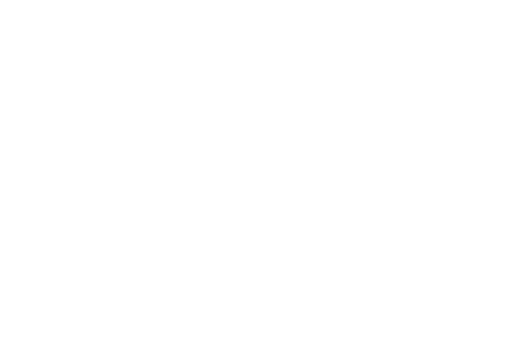
t = 0.00 s
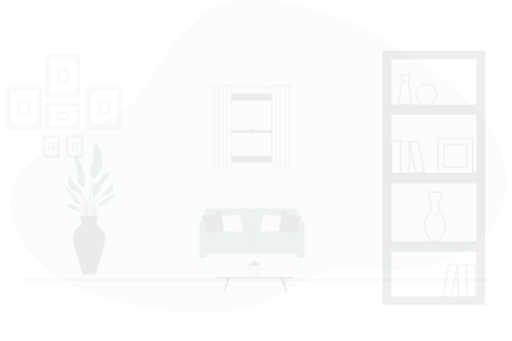
t = 0.15 s
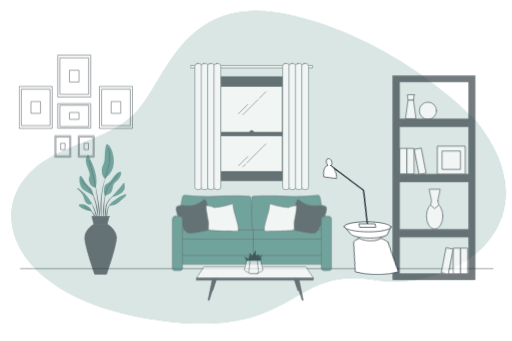
t = 0.45 s
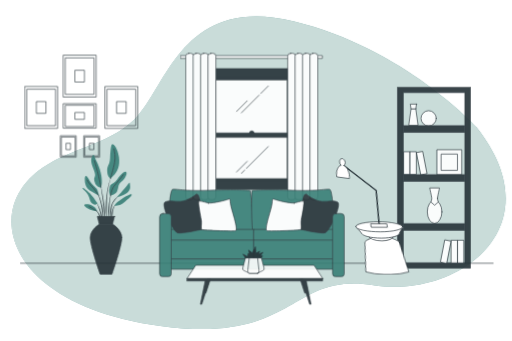
t = 0.60 s
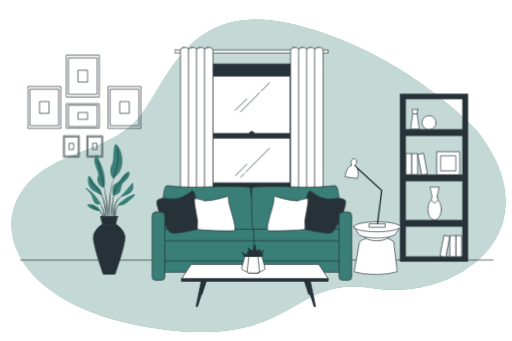
t = 0.80 s
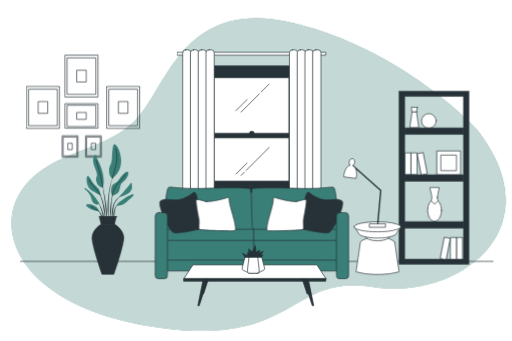
t = 1.00 s

The animated SVG that drew these frames (rendered in a browser with its animation timeline set to each time). Animation: 6 CSS @keyframes rules; one cycle of 1.00 s.

<svg class="animated" id="freepik_stories-living-room" xmlns="http://www.w3.org/2000/svg" viewBox="0 0 750 500" version="1.1" xmlns:xlink="http://www.w3.org/1999/xlink" xmlns:svgjs="http://svgjs.com/svgjs"><style>svg#freepik_stories-living-room:not(.animated) .animable {opacity: 0;}svg#freepik_stories-living-room.animated #freepik--background-simple--inject-174 {animation: 1s 1 forwards cubic-bezier(.36,-0.01,.5,1.38) slideDown;animation-delay: 0s;}svg#freepik_stories-living-room.animated #freepik--Floor--inject-174 {animation: 1s 1 forwards cubic-bezier(.36,-0.01,.5,1.38) slideUp;animation-delay: 0s;}svg#freepik_stories-living-room.animated #freepik--Shelf--inject-174 {animation: 1s 1 forwards cubic-bezier(.36,-0.01,.5,1.38) zoomOut;animation-delay: 0s;}svg#freepik_stories-living-room.animated #freepik--Pictures--inject-174 {animation: 1s 1 forwards cubic-bezier(.36,-0.01,.5,1.38) slideLeft;animation-delay: 0s;}svg#freepik_stories-living-room.animated #freepik--Window--inject-174 {animation: 1s 1 forwards cubic-bezier(.36,-0.01,.5,1.38) zoomIn;animation-delay: 0s;}svg#freepik_stories-living-room.animated #freepik--Sofa--inject-174 {animation: 1s 1 forwards cubic-bezier(.36,-0.01,.5,1.38) zoomIn;animation-delay: 0s;}svg#freepik_stories-living-room.animated #freepik--table-2--inject-174 {animation: 1s 1 forwards cubic-bezier(.36,-0.01,.5,1.38) lightSpeedRight;animation-delay: 0s;}svg#freepik_stories-living-room.animated #freepik--table-1--inject-174 {animation: 1s 1 forwards cubic-bezier(.36,-0.01,.5,1.38) zoomIn;animation-delay: 0s;}svg#freepik_stories-living-room.animated #freepik--Plant--inject-174 {animation: 1s 1 forwards cubic-bezier(.36,-0.01,.5,1.38) slideLeft;animation-delay: 0s;}            @keyframes slideDown {                0% {                    opacity: 0;                    transform: translateY(-30px);                }                100% {                    opacity: 1;                    transform: translateY(0);                }            }                    @keyframes slideUp {                0% {                    opacity: 0;                    transform: translateY(30px);                }                100% {                    opacity: 1;                    transform: inherit;                }            }                    @keyframes zoomOut {                0% {                    opacity: 0;                    transform: scale(1.5);                }                100% {                    opacity: 1;                    transform: scale(1);                }            }                    @keyframes slideLeft {                0% {                    opacity: 0;                    transform: translateX(-30px);                }                100% {                    opacity: 1;                    transform: translateX(0);                }            }                    @keyframes zoomIn {                0% {                    opacity: 0;                    transform: scale(0.5);                }                100% {                    opacity: 1;                    transform: scale(1);                }            }                    @keyframes lightSpeedRight {              from {                transform: translate3d(50%, 0, 0) skewX(-20deg);                opacity: 0;              }              60% {                transform: skewX(10deg);                opacity: 1;              }              80% {                transform: skewX(-2deg);              }              to {                opacity: 1;                transform: translate3d(0, 0, 0);              }            }        </style><g id="freepik--background-simple--inject-174" class="animable" style="transform-origin: 378.825px 255.892px;"><path d="M697.69,188.52S592.19,73.21,431.09,34,246.27,123.15,200.47,173.8s-129.22,45-170.11,107.13,4.09,171.74,204.45,199.55,188.1-79.33,312.4-59.7S814.64,334.91,697.69,188.52Z" style="fill: rgb(57, 127, 119); transform-origin: 378.825px 255.892px;" id="elqm9un7br42d" class="animable"></path><g id="ela4o3h3a1a7"><path d="M697.69,188.52S592.19,73.21,431.09,34,246.27,123.15,200.47,173.8s-129.22,45-170.11,107.13,4.09,171.74,204.45,199.55,188.1-79.33,312.4-59.7S814.64,334.91,697.69,188.52Z" style="fill: rgb(255, 255, 255); opacity: 0.7; transform-origin: 378.825px 255.892px;" class="animable"></path></g></g><g id="freepik--Floor--inject-174" class="animable" style="transform-origin: 376.21px 383.28px;"><line x1="29.76" y1="383.28" x2="722.66" y2="383.28" style="fill: none; stroke: rgb(38, 50, 56); stroke-linecap: round; stroke-linejoin: round; transform-origin: 376.21px 383.28px;" id="el1rglranwgrh" class="animable"></line></g><g id="freepik--Shelf--inject-174" class="animable" style="transform-origin: 635.98px 260.635px;"><path d="M584.89,133.82V387.45H687.07V133.82Zm94.18,246.33H592.89v-239h86.18Z" style="fill: rgb(38, 50, 56); stroke: rgb(38, 50, 56); stroke-linecap: round; stroke-linejoin: round; transform-origin: 635.98px 260.635px;" id="elisp1hux9ctc" class="animable"></path><polygon points="610.36 163.72 603.78 163.72 600.5 187.1 613.64 187.1 610.36 163.72" style="fill: rgb(255, 255, 255); stroke: rgb(38, 50, 56); stroke-linecap: round; stroke-linejoin: round; transform-origin: 607.07px 175.41px;" id="eltlmpc0tpuy9" class="animable"></polygon><polygon points="611.4 157.29 602.74 157.29 603.74 163.91 610.4 163.91 611.4 157.29" style="fill: rgb(255, 255, 255); stroke: rgb(38, 50, 56); stroke-linecap: round; stroke-linejoin: round; transform-origin: 607.07px 160.6px;" id="el8vgj8t0asbg" class="animable"></polygon><circle cx="628.48" cy="177.21" r="10.69" style="fill: rgb(255, 255, 255); stroke: rgb(38, 50, 56); stroke-linecap: round; stroke-linejoin: round; transform-origin: 628.48px 177.21px;" id="elv3trx5ekr8m" class="animable"></circle><rect x="640.56" y="221.26" width="34.32" height="35.02" style="fill: rgb(255, 255, 255); stroke: rgb(38, 50, 56); stroke-linecap: round; stroke-linejoin: round; transform-origin: 657.72px 238.77px;" id="elubcg3cl884r" class="animable"></rect><rect x="646.52" y="227.34" width="22.4" height="22.86" style="fill: rgb(255, 255, 255); stroke: rgb(38, 50, 56); stroke-linecap: round; stroke-linejoin: round; transform-origin: 657.72px 238.77px;" id="elug45l50uo9r" class="animable"></rect><rect x="593.87" y="224.09" width="8.49" height="31.84" style="fill: rgb(255, 255, 255); stroke: rgb(38, 50, 56); stroke-linecap: round; stroke-linejoin: round; transform-origin: 598.115px 240.01px;" id="elvxxv32psr7" class="animable"></rect><rect x="602.71" y="224.09" width="8.49" height="31.84" style="fill: rgb(255, 255, 255); stroke: rgb(38, 50, 56); stroke-linecap: round; stroke-linejoin: round; transform-origin: 606.955px 240.01px;" id="eln4rkehaapn" class="animable"></rect><g id="elauv5y44w4w"><rect x="614.74" y="224.09" width="8.49" height="31.84" style="fill: rgb(255, 255, 255); stroke: rgb(38, 50, 56); stroke-linecap: round; stroke-linejoin: round; transform-origin: 618.985px 240.01px; transform: rotate(-10.99deg);" class="animable"></rect></g><g id="elauee6q8u0q7"><rect x="668.8" y="348.22" width="8.49" height="31.84" style="fill: rgb(255, 255, 255); stroke: rgb(38, 50, 56); stroke-linecap: round; stroke-linejoin: round; transform-origin: 673.045px 364.14px; transform: rotate(180deg);" class="animable"></rect></g><g id="el4pv94l3gf6i"><rect x="659.95" y="348.22" width="8.49" height="31.84" style="fill: rgb(255, 255, 255); stroke: rgb(38, 50, 56); stroke-linecap: round; stroke-linejoin: round; transform-origin: 664.195px 364.14px; transform: rotate(180deg);" class="animable"></rect></g><g id="eld3p1j2jtwlg"><rect x="647.92" y="348.22" width="8.49" height="31.84" style="fill: rgb(255, 255, 255); stroke: rgb(38, 50, 56); stroke-linecap: round; stroke-linejoin: round; transform-origin: 652.165px 364.14px; transform: rotate(-169.01deg);" class="animable"></rect></g><ellipse cx="636.84" cy="308.34" rx="10.23" ry="16.19" style="fill: rgb(255, 255, 255); stroke: rgb(38, 50, 56); stroke-linecap: round; stroke-linejoin: round; transform-origin: 636.84px 308.34px;" id="el5tjwkr32709" class="animable"></ellipse><path d="M640.84,289c.32-2.89,2.89-14.11,2.89-14.11h-13.8s2.57,11.22,2.89,14.11a9.5,9.5,0,0,1-1.29,5.45l5.3,4.66,5.29-4.66A9.53,9.53,0,0,1,640.84,289Z" style="fill: rgb(255, 255, 255); stroke: rgb(38, 50, 56); stroke-linecap: round; stroke-linejoin: round; transform-origin: 636.83px 287px;" id="eladhksbaebj" class="animable"></path><rect x="592.89" y="187.56" width="86.18" height="9.31" style="fill: rgb(38, 50, 56); stroke: rgb(38, 50, 56); stroke-linecap: round; stroke-linejoin: round; transform-origin: 635.98px 192.215px;" id="el8evilcnkfao" class="animable"></rect><rect x="592.89" y="256.29" width="86.18" height="9.31" style="fill: rgb(38, 50, 56); stroke: rgb(38, 50, 56); stroke-linecap: round; stroke-linejoin: round; transform-origin: 635.98px 260.945px;" id="ell8o6bk5nd6" class="animable"></rect><rect x="592.89" y="325.01" width="86.18" height="9.31" style="fill: rgb(38, 50, 56); stroke: rgb(38, 50, 56); stroke-linecap: round; stroke-linejoin: round; transform-origin: 635.98px 329.665px;" id="elva63udghxj" class="animable"></rect></g><g id="freepik--Pictures--inject-174" class="animable" style="transform-origin: 121.715px 155.702px;"><rect x="95.48" y="80.89" width="47.8" height="61.45" style="fill: none; stroke: rgb(38, 50, 56); stroke-linecap: round; stroke-linejoin: round; transform-origin: 119.38px 111.615px;" id="el476jni5ldeu" class="animable"></rect><rect x="98.57" y="84.86" width="41.62" height="53.52" style="fill: none; stroke: rgb(38, 50, 56); stroke-linecap: round; stroke-linejoin: round; transform-origin: 119.38px 111.62px;" id="eloctnrj68cna" class="animable"></rect><rect x="112.66" y="102.98" width="13.44" height="17.28" style="fill: none; stroke: rgb(38, 50, 56); stroke-linecap: round; stroke-linejoin: round; transform-origin: 119.38px 111.62px;" id="elta99ihj1x9r" class="animable"></rect><rect x="39" y="126.83" width="47.8" height="61.45" style="fill: none; stroke: rgb(38, 50, 56); stroke-linecap: round; stroke-linejoin: round; transform-origin: 62.9px 157.555px;" id="elen6p7wfxrwt" class="animable"></rect><rect x="42.08" y="130.8" width="41.62" height="53.52" style="fill: none; stroke: rgb(38, 50, 56); stroke-linecap: round; stroke-linejoin: round; transform-origin: 62.89px 157.56px;" id="el89hgy0nfmqr" class="animable"></rect><rect x="56.18" y="148.92" width="13.44" height="17.28" style="fill: none; stroke: rgb(38, 50, 56); stroke-linecap: round; stroke-linejoin: round; transform-origin: 62.9px 157.56px;" id="elnaj8wie0xnr" class="animable"></rect><rect x="156.63" y="126.83" width="47.8" height="61.45" style="fill: none; stroke: rgb(38, 50, 56); stroke-linecap: round; stroke-linejoin: round; transform-origin: 180.53px 157.555px;" id="elnsr7sc111rj" class="animable"></rect><rect x="159.71" y="130.8" width="41.62" height="53.52" style="fill: none; stroke: rgb(38, 50, 56); stroke-linecap: round; stroke-linejoin: round; transform-origin: 180.52px 157.56px;" id="elx7obq8din5c" class="animable"></rect><rect x="173.81" y="148.92" width="13.44" height="17.28" style="fill: none; stroke: rgb(38, 50, 56); stroke-linecap: round; stroke-linejoin: round; transform-origin: 180.53px 157.56px;" id="elcvtazs8uxwf" class="animable"></rect><rect x="95.48" y="152.02" width="47.8" height="35.9" style="fill: none; stroke: rgb(38, 50, 56); stroke-linecap: round; stroke-linejoin: round; transform-origin: 119.38px 169.97px;" id="eltun8in6818c" class="animable"></rect><rect x="98.57" y="154.34" width="41.62" height="31.26" style="fill: none; stroke: rgb(38, 50, 56); stroke-linecap: round; stroke-linejoin: round; transform-origin: 119.38px 169.97px;" id="eljelpkm9tszj" class="animable"></rect><rect x="112.66" y="164.92" width="13.44" height="10.09" style="fill: none; stroke: rgb(38, 50, 56); stroke-linecap: round; stroke-linejoin: round; transform-origin: 119.38px 169.965px;" id="elbwgbhmd3qla" class="animable"></rect><g id="el6fbabb0vjqm"><rect x="121.21" y="203.44" width="30.92" height="23.23" style="fill: none; stroke: rgb(38, 50, 56); stroke-linecap: round; stroke-linejoin: round; transform-origin: 136.67px 215.055px; transform: rotate(90deg);" class="animable"></rect></g><g id="el0bpuhs8rqjnm"><rect x="123.2" y="204.94" width="26.93" height="20.23" style="fill: none; stroke: rgb(38, 50, 56); stroke-linecap: round; stroke-linejoin: round; transform-origin: 136.665px 215.055px; transform: rotate(90deg);" class="animable"></rect></g><g id="elxchvjvht2gs"><rect x="132.32" y="211.78" width="8.69" height="6.53" style="fill: none; stroke: rgb(38, 50, 56); stroke-linecap: round; stroke-linejoin: round; transform-origin: 136.665px 215.045px; transform: rotate(90deg);" class="animable"></rect></g><g id="eliv1nv2y3l7m"><rect x="86.88" y="203.44" width="30.92" height="23.23" style="fill: none; stroke: rgb(38, 50, 56); stroke-linecap: round; stroke-linejoin: round; transform-origin: 102.34px 215.055px; transform: rotate(90deg);" class="animable"></rect></g><g id="elc5btpbm081"><rect x="88.88" y="204.94" width="26.93" height="20.23" style="fill: none; stroke: rgb(38, 50, 56); stroke-linecap: round; stroke-linejoin: round; transform-origin: 102.345px 215.055px; transform: rotate(90deg);" class="animable"></rect></g><g id="elfaq15kro2og"><rect x="98" y="211.78" width="8.69" height="6.53" style="fill: none; stroke: rgb(38, 50, 56); stroke-linecap: round; stroke-linejoin: round; transform-origin: 102.345px 215.045px; transform: rotate(90deg);" class="animable"></rect></g></g><g id="freepik--Window--inject-174" class="animable" style="transform-origin: 368.44px 185.48px;"><rect x="307.96" y="106.51" width="120.96" height="166.49" style="fill: rgb(38, 50, 56); stroke: rgb(38, 50, 56); stroke-linecap: round; stroke-linejoin: round; transform-origin: 368.44px 189.755px;" id="eli2rw795aaj" class="animable"></rect><rect x="313.72" y="113.93" width="109.43" height="151.64" style="fill: rgb(255, 255, 255); stroke: rgb(38, 50, 56); stroke-linecap: round; stroke-linejoin: round; transform-origin: 368.435px 189.75px;" id="elfw4ft81qd8p" class="animable"></rect><line x1="379.97" y1="137.41" x2="352.99" y2="164.4" style="fill: none; stroke: rgb(38, 50, 56); stroke-linecap: round; stroke-linejoin: round; transform-origin: 366.48px 150.905px;" id="el6dum5gbbn6u" class="animable"></line><line x1="394.07" y1="123.31" x2="382.67" y2="134.71" style="fill: none; stroke: rgb(38, 50, 56); stroke-linecap: round; stroke-linejoin: round; transform-origin: 388.37px 129.01px;" id="ell15tq0mvxwb" class="animable"></line><line x1="361.68" y1="146.1" x2="345.49" y2="162.3" style="fill: none; stroke: rgb(38, 50, 56); stroke-linecap: round; stroke-linejoin: round; transform-origin: 353.585px 154.2px;" id="el9yzxr8ezpju" class="animable"></line><line x1="357.78" y1="252.56" x2="352.99" y2="257.36" style="fill: none; stroke: rgb(38, 50, 56); stroke-linecap: round; stroke-linejoin: round; transform-origin: 355.385px 254.96px;" id="elo5j3if758v" class="animable"></line><line x1="394.07" y1="216.27" x2="360.48" y2="249.86" style="fill: none; stroke: rgb(38, 50, 56); stroke-linecap: round; stroke-linejoin: round; transform-origin: 377.275px 233.065px;" id="elfo0rqx8xger" class="animable"></line><line x1="361.68" y1="239.06" x2="345.49" y2="255.26" style="fill: none; stroke: rgb(38, 50, 56); stroke-linecap: round; stroke-linejoin: round; transform-origin: 353.585px 247.16px;" id="elqeqif1p51i" class="animable"></line><path d="M372.45,196a3.65,3.65,0,1,0-3.65,3.66A3.66,3.66,0,0,0,372.45,196Z" style="fill: rgb(38, 50, 56); stroke: rgb(38, 50, 56); stroke-linecap: round; stroke-linejoin: round; transform-origin: 368.8px 196.01px;" id="elsy7qnl48a9" class="animable"></path><rect x="313.72" y="195.44" width="109.43" height="6.71" style="fill: rgb(38, 50, 56); stroke: rgb(38, 50, 56); stroke-linecap: round; stroke-linejoin: round; transform-origin: 368.435px 198.795px;" id="el8mx7cchblfm" class="animable"></rect><rect x="305.12" y="96.54" width="127.36" height="14.23" style="fill: rgb(38, 50, 56); stroke: rgb(38, 50, 56); stroke-linecap: round; stroke-linejoin: round; transform-origin: 368.8px 103.655px;" id="elrvtnk6k5piq" class="animable"></rect><rect x="305.12" y="268.02" width="127.36" height="14.23" style="fill: rgb(38, 50, 56); stroke: rgb(38, 50, 56); stroke-linecap: round; stroke-linejoin: round; transform-origin: 368.8px 275.135px;" id="elwaecj9d6q7o" class="animable"></rect><rect x="259.58" y="76.62" width="217.72" height="4.27" style="fill: rgb(255, 255, 255); stroke: rgb(38, 50, 56); stroke-linecap: round; stroke-linejoin: round; transform-origin: 368.44px 78.755px;" id="ell0iik7cbl99" class="animable"></rect><rect x="267.41" y="73.06" width="12.1" height="224.84" rx="4.49" style="fill: rgb(255, 255, 255); stroke: rgb(38, 50, 56); stroke-linecap: round; stroke-linejoin: round; transform-origin: 273.46px 185.48px;" id="eluf2yn7fjg1n" class="animable"></rect><rect x="278.79" y="73.06" width="12.1" height="224.84" rx="4.49" style="fill: rgb(255, 255, 255); stroke: rgb(38, 50, 56); stroke-linecap: round; stroke-linejoin: round; transform-origin: 284.84px 185.48px;" id="eluhsazd96bsa" class="animable"></rect><rect x="290.17" y="73.06" width="12.1" height="224.84" rx="4.49" style="fill: rgb(255, 255, 255); stroke: rgb(38, 50, 56); stroke-linecap: round; stroke-linejoin: round; transform-origin: 296.22px 185.48px;" id="el3vjzta0dy7y" class="animable"></rect><rect x="301.56" y="73.06" width="12.1" height="224.84" rx="4.49" style="fill: rgb(255, 255, 255); stroke: rgb(38, 50, 56); stroke-linecap: round; stroke-linejoin: round; transform-origin: 307.61px 185.48px;" id="elr5ddgbnom9" class="animable"></rect><rect x="423.94" y="73.06" width="12.1" height="224.84" rx="4.49" style="fill: rgb(255, 255, 255); stroke: rgb(38, 50, 56); stroke-linecap: round; stroke-linejoin: round; transform-origin: 429.99px 185.48px;" id="eljyov75u67kn" class="animable"></rect><rect x="435.32" y="73.06" width="12.1" height="224.84" rx="4.49" style="fill: rgb(255, 255, 255); stroke: rgb(38, 50, 56); stroke-linecap: round; stroke-linejoin: round; transform-origin: 441.37px 185.48px;" id="elrwhr7d1ogw" class="animable"></rect><rect x="446.71" y="73.06" width="12.1" height="224.84" rx="4.49" style="fill: rgb(255, 255, 255); stroke: rgb(38, 50, 56); stroke-linecap: round; stroke-linejoin: round; transform-origin: 452.76px 185.48px;" id="el6g48kmkbveq" class="animable"></rect><rect x="458.09" y="73.06" width="12.1" height="224.84" rx="4.49" style="fill: rgb(255, 255, 255); stroke: rgb(38, 50, 56); stroke-linecap: round; stroke-linejoin: round; transform-origin: 464.14px 185.48px;" id="eldkcpqym8qh9" class="animable"></rect></g><g id="freepik--Sofa--inject-174" class="animable" style="transform-origin: 368.995px 341.533px;"><path d="M241,316.86s1.45-41.13,6.19-42.23,17.11,2.92,56.8,1.46,60.81-.36,62.27.73,6.55,62.63,4.37,63.36-47.7-4-66.64-3.64-57.17,3.64-60.44,2.91S241,316.86,241,316.86Z" style="fill: rgb(57, 127, 119); stroke: rgb(38, 50, 56); stroke-linecap: round; stroke-linejoin: round; transform-origin: 306.049px 307.347px;" id="elew8eutt5waw" class="animable"></path><path d="M494.55,316.86s-1.46-41.13-6.19-42.23-17.11,2.92-56.8,1.46-60.81-.36-62.27.73-.83,62.63,1.36,63.36,42-4,60.91-3.64,57.17,3.64,60.44,2.91S494.55,316.86,494.55,316.86Z" style="fill: rgb(57, 127, 119); stroke: rgb(38, 50, 56); stroke-linecap: round; stroke-linejoin: round; transform-origin: 431.559px 307.347px;" id="eljlzwvn7dbca" class="animable"></path><rect x="241.38" y="380.59" width="259.98" height="16.75" style="fill: rgb(57, 127, 119); stroke: rgb(38, 50, 56); stroke-linecap: round; stroke-linejoin: round; transform-origin: 371.37px 388.965px;" id="elg2j1yrs2ztn" class="animable"></rect><rect x="241.38" y="336.17" width="131.21" height="28.91" style="fill: rgb(57, 127, 119); stroke: rgb(38, 50, 56); stroke-linecap: round; stroke-linejoin: round; transform-origin: 306.985px 350.625px;" id="elgzpeukscjg7" class="animable"></rect><rect x="372.12" y="336.17" width="128.28" height="28.91" style="fill: rgb(57, 127, 119); stroke: rgb(38, 50, 56); stroke-linecap: round; stroke-linejoin: round; transform-origin: 436.26px 350.625px;" id="elmtbd2ljovm" class="animable"></rect><rect x="241.38" y="352.56" width="131.21" height="28.91" style="fill: rgb(57, 127, 119); stroke: rgb(38, 50, 56); stroke-linecap: round; stroke-linejoin: round; transform-origin: 306.985px 367.015px;" id="el11klajult5" class="animable"></rect><rect x="372.12" y="352.56" width="128.28" height="28.91" style="fill: rgb(57, 127, 119); stroke: rgb(38, 50, 56); stroke-linecap: round; stroke-linejoin: round; transform-origin: 436.26px 367.015px;" id="el8ugxn00tuck" class="animable"></rect><path d="M283.05,282.64s-12.39,10.19-24,10.56-16.75-2.55-23.67,1.09,12.39,44.79,18.94,47,41.51-5.83,45.51-7.28-9.1-37.51-10.92-43.33S287.05,280.82,283.05,282.64Z" style="fill: rgb(38, 50, 56); stroke: rgb(38, 50, 56); stroke-linecap: round; stroke-linejoin: round; transform-origin: 267.245px 311.936px;" id="elo4de1d9079t" class="animable"></path><path d="M302.19,295.75s-12.74-4-14.56-2.91,2.54,22.58,3.64,28.4-1.1,14.2,1.09,15.3,45.15,2.54,51,1.82-6.19-32.41-7.29-41.51-.36-8-4.73-6.56S312,295.75,302.19,295.75Z" style="fill: rgb(255, 255, 255); stroke: rgb(38, 50, 56); stroke-linecap: round; stroke-linejoin: round; transform-origin: 316.073px 313.94px;" id="elvxo0zsc2jb9" class="animable"></path><path d="M452.92,282.64s12.38,10.19,24,10.56,16.75-2.55,23.67,1.09-12.38,44.79-18.94,47-41.51-5.83-45.51-7.28,9.1-37.51,10.92-43.33S448.91,280.82,452.92,282.64Z" style="fill: rgb(38, 50, 56); stroke: rgb(38, 50, 56); stroke-linecap: round; stroke-linejoin: round; transform-origin: 468.725px 311.936px;" id="elmswzqnelzcc" class="animable"></path><path d="M433.77,295.75s12.75-4,14.57-2.91-2.55,22.58-3.64,28.4,1.09,14.2-1.1,15.3-45.15,2.54-51,1.82,6.19-32.41,7.28-41.51.36-8,4.73-6.56S423.94,295.75,433.77,295.75Z" style="fill: rgb(255, 255, 255); stroke: rgb(38, 50, 56); stroke-linecap: round; stroke-linejoin: round; transform-origin: 419.891px 313.94px;" id="elze0wtowqyh" class="animable"></path><path d="M232.31,311.77H240a5.09,5.09,0,0,1,5.09,5.09v87.45a4.32,4.32,0,0,1-4.32,4.32h-9.21a4.32,4.32,0,0,1-4.32-4.32V316.86A5.09,5.09,0,0,1,232.31,311.77Z" style="fill: rgb(57, 127, 119); stroke: rgb(38, 50, 56); stroke-linecap: round; stroke-linejoin: round; transform-origin: 236.165px 360.2px;" id="elg3ki09p5fiv" class="animable"></path><path d="M498,311.77h7.66a5.09,5.09,0,0,1,5.09,5.09v87.45a4.32,4.32,0,0,1-4.32,4.32h-9.21a4.32,4.32,0,0,1-4.32-4.32V316.86A5.09,5.09,0,0,1,498,311.77Z" style="fill: rgb(57, 127, 119); stroke: rgb(38, 50, 56); stroke-linecap: round; stroke-linejoin: round; transform-origin: 501.825px 360.2px;" id="el5m4aza5zdlc" class="animable"></path></g><g id="freepik--table-2--inject-174" class="animable" style="transform-origin: 545.685px 317.517px;"><path d="M578.51,355.35c-.35-2.76-10.86-6.23-10.86-6.23l-14.37.68-14.37-.68s-10.51,3.47-10.86,6.23-6.31,43.28-6.31,43.28a103.9,103.9,0,0,0,26.63,3.81h9.82a103.9,103.9,0,0,0,26.63-3.81S578.86,358.12,578.51,355.35Z" style="fill: rgb(255, 255, 255); stroke: rgb(38, 50, 56); stroke-linecap: round; stroke-linejoin: round; transform-origin: 553.28px 375.78px;" id="elzkeyyalv41c" class="animable"></path><ellipse cx="553.28" cy="346.18" rx="18.02" ry="6.95" style="fill: rgb(255, 255, 255); stroke: rgb(38, 50, 56); stroke-linecap: round; stroke-linejoin: round; transform-origin: 553.28px 346.18px;" id="eld3fxfbkbihm" class="animable"></ellipse><path d="M519,332.57l6.17,8.75c0,4.31,12.59,7.8,28.11,7.8s28.11-3.49,28.11-7.8l6.17-8.75Z" style="fill: rgb(255, 255, 255); stroke: rgb(38, 50, 56); stroke-linecap: round; stroke-linejoin: round; transform-origin: 553.28px 340.845px;" id="el67qwd9fr28u" class="animable"></path><ellipse cx="553.28" cy="332.57" rx="34.28" ry="7.35" style="fill: rgb(255, 255, 255); stroke: rgb(38, 50, 56); stroke-linecap: round; stroke-linejoin: round; transform-origin: 553.28px 332.57px;" id="el4kijxuoqgyd" class="animable"></ellipse><polyline points="553.35 330.76 557.98 279.22 516.67 242.54" style="fill: none; stroke: rgb(38, 50, 56); stroke-linecap: round; stroke-linejoin: round; stroke-width: 2px; transform-origin: 537.325px 286.65px;" id="elvaus4cgsb1" class="animable"></polyline><path d="M517.18,242.85a5.91,5.91,0,0,0,2.59-4.34c.39-3-1.1-5.6-3.32-5.89s-4.33,1.87-4.72,4.83a5.89,5.89,0,0,0,1.38,4.86c-4.29,1-8.14,6.62-9.09,13.83a24.16,24.16,0,0,0-.21,3.25l17.95,2.35a24.18,24.18,0,0,0,.63-3.18C523.34,251.34,521.07,244.91,517.18,242.85Z" style="fill: rgb(255, 255, 255); stroke: rgb(38, 50, 56); stroke-linecap: round; stroke-linejoin: round; transform-origin: 513.208px 247.167px;" id="el9e73we5cpej" class="animable"></path><rect x="541.77" y="328.25" width="23.16" height="5.02" style="fill: rgb(255, 255, 255); stroke: rgb(38, 50, 56); stroke-linecap: round; stroke-linejoin: round; transform-origin: 553.35px 330.76px;" id="elila5bsckwi" class="animable"></rect></g><g id="freepik--table-1--inject-174" class="animable" style="transform-origin: 373.38px 404.035px;"><polygon points="444.23 393.16 451.92 430.85 449.8 430.85 437.69 393.74 444.23 393.16" style="fill: rgb(38, 50, 56); stroke: rgb(38, 50, 56); stroke-linecap: round; stroke-linejoin: round; transform-origin: 444.805px 412.005px;" id="elfrgy8blyvk5" class="animable"></polygon><polygon points="303.67 393.16 295.98 430.85 298.1 430.85 310.21 393.74 303.67 393.16" style="fill: rgb(38, 50, 56); stroke: rgb(38, 50, 56); stroke-linecap: round; stroke-linejoin: round; transform-origin: 303.095px 412.005px;" id="elek0rai62a3i" class="animable"></polygon><polygon points="297.33 410.47 289.64 448.15 291.75 448.15 303.87 411.05 297.33 410.47" style="fill: rgb(38, 50, 56); stroke: rgb(38, 50, 56); stroke-linecap: round; stroke-linejoin: round; transform-origin: 296.755px 429.31px;" id="el7s1ldh1hj24" class="animable"></polygon><polygon points="451.92 410.47 459.61 448.15 457.49 448.15 445.38 411.05 451.92 410.47" style="fill: rgb(38, 50, 56); stroke: rgb(38, 50, 56); stroke-linecap: round; stroke-linejoin: round; transform-origin: 452.495px 429.31px;" id="eld4crgq788aw" class="animable"></polygon><polygon points="477.62 408.63 464.22 388.24 282.54 388.24 269.14 408.63 477.62 408.63" style="fill: rgb(255, 255, 255); stroke: rgb(38, 50, 56); stroke-linecap: round; stroke-linejoin: round; transform-origin: 373.38px 398.435px;" id="elht1qgd37bu" class="animable"></polygon><rect x="269.14" y="408.63" width="208.2" height="3.64" style="fill: rgb(38, 50, 56); stroke: rgb(38, 50, 56); stroke-linecap: round; stroke-linejoin: round; transform-origin: 373.24px 410.45px;" id="elxw8lmex02hk" class="animable"></rect><path d="M379.32,399.46l-1.81,1.1H364.69l-1.81-1.1a43.86,43.86,0,0,0-5.91-2.82,3.45,3.45,0,0,1-2.24-4l4.12-15.83h24.5l4.12,15.83a3.45,3.45,0,0,1-2.24,4A43.86,43.86,0,0,0,379.32,399.46Z" style="fill: rgb(255, 255, 255); stroke: rgb(38, 50, 56); stroke-linecap: round; stroke-linejoin: round; transform-origin: 371.1px 388.685px;" id="el48iv28r6ruq" class="animable"></path><path d="M377.51,400.56H364.69c-1.4,0-2.44-2.49-2.14-5.11l2.15-18.62h12.8l2.15,18.62C380,398.07,378.91,400.56,377.51,400.56Z" style="fill: rgb(255, 255, 255); stroke: rgb(38, 50, 56); stroke-linecap: round; stroke-linejoin: round; transform-origin: 371.107px 388.695px;" id="el9scaylwytk" class="animable"></path><polygon points="358.85 376.83 355.08 371.19 362.2 375.05 363.09 370 365.17 370.6 363.68 364.96 369.62 369.41 374.07 359.92 374.96 369.71 380.59 366.74 379.11 371.19 385.63 368.52 382.07 373.56 385.04 373.86 383.35 376.83 358.85 376.83" style="fill: rgb(38, 50, 56); stroke: rgb(38, 50, 56); stroke-linecap: round; stroke-linejoin: round; transform-origin: 370.355px 368.375px;" id="elk68tqmb75" class="animable"></polygon></g><g id="freepik--Plant--inject-174" class="animable" style="transform-origin: 159.435px 306.783px;"><path d="M166.1,257.35h0a.06.06,0,0,0,0-.09.08.08,0,0,0-.1,0,94.48,94.48,0,0,0-4.91,15.4,141.23,141.23,0,0,0-2.71,16l-.39,4c-.05.67-.13,1.34-.18,2l-.11,2c0,1.35-.14,2.7-.18,4.05l0,4.06.05,2c0,.67.07,1.35.12,2,.1,1.35.18,2.7.31,4,.26,2.69.66,5.37,1.08,8a.07.07,0,0,0,.07.06.07.07,0,0,0,.07-.07h0c0-1.35-.07-2.69-.1-4s-.15-2.68-.13-4,0-2.68-.05-4l0-2,0-2,0-4,.11-4,0-2c0-.67.08-1.34.11-2l.25-4a142.53,142.53,0,0,1,2.27-15.92A93.62,93.62,0,0,1,166.1,257.35Z" style="fill: rgb(38, 50, 56); transform-origin: 161.82px 289.036px;" id="el375upi9w9lj" class="animable"></path><path d="M166.68,278.37a.07.07,0,0,0-.05-.09s-.07,0-.09,0A93.66,93.66,0,0,0,162,299c-.35,3.51-.75,7-.79,10.57a87.43,87.43,0,0,0,.37,10.61.06.06,0,0,0,.06.06s.08,0,.08-.06c.41-3.52.66-7,.9-10.55s.29-7,.52-10.54a94.55,94.55,0,0,1,1.25-10.45A95.51,95.51,0,0,1,166.68,278.37Z" style="fill: rgb(38, 50, 56); transform-origin: 163.932px 299.26px;" id="elqty9l8a522h" class="animable"></path><path d="M178.33,285.76a.08.08,0,0,0-.1,0,35.26,35.26,0,0,0-7.79,6.79,31.12,31.12,0,0,0-3.05,4.23l-.62,1.19-.49,1.22a11.54,11.54,0,0,0-.43,1.25c-.12.42-.27.83-.38,1.25A50.69,50.69,0,0,0,163.86,312a58.67,58.67,0,0,0,.39,10.35.07.07,0,0,0,.14,0l.89-10.25a91.7,91.7,0,0,1,1.29-10.1c.1-.41.22-.82.32-1.23s.21-.81.36-1.2l.41-1.19.54-1.12A30,30,0,0,1,171,293a34.81,34.81,0,0,1,7.32-7.12h0A.07.07,0,0,0,178.33,285.76Z" style="fill: rgb(38, 50, 56); transform-origin: 171.072px 304.081px;" id="elprvh4hj8yv" class="animable"></path><path d="M172.69,298.92a11.34,11.34,0,0,0-3.54,4.26,25.77,25.77,0,0,0-2,5.22,12.69,12.69,0,0,0-.34,1.35l-.33,1.36a23.54,23.54,0,0,0-.34,2.77c0,.93,0,1.86,0,2.79a25.75,25.75,0,0,0,.37,2.76.09.09,0,0,0,.06.06s.07,0,.08-.06a23.93,23.93,0,0,0,.49-2.72c.15-.9.29-1.8.39-2.7s.25-1.78.32-2.68.19-1.8.39-2.67a23.8,23.8,0,0,1,1.52-5.17,11.44,11.44,0,0,1,3-4.45h0a.08.08,0,0,0,0-.1A.08.08,0,0,0,172.69,298.92Z" style="fill: rgb(38, 50, 56); transform-origin: 169.459px 309.204px;" id="elnntuo3gvzfh" class="animable"></path><path d="M156.35,309.19c-.38-4.55-1.13-9.06-1.84-13.56s-1.5-9-2.32-13.47-1.74-8.94-2.71-13.39a.07.07,0,0,0-.08,0s-.07,0-.06.08c.78,4.49,1.48,9,2.15,13.48s1.32,9,1.89,13.51,1,9,1.56,13.54l1.66,13.54s0,.07.07.07a.07.07,0,0,0,.07-.07c.06-1.14.06-2.28.09-3.43s-.05-2.28-.07-3.42C156.72,313.73,156.52,311.46,156.35,309.19Z" style="fill: rgb(38, 50, 56); transform-origin: 153.088px 295.874px;" id="ela1t3j8swz6c" class="animable"></path><path d="M153.62,309.12c-.24-1.8-.57-3.59-.92-5.38l-.63-2.65c-.21-.89-.41-1.78-.67-2.65a75.23,75.23,0,0,0-3.48-10.34l-.54-1.26-.61-1.22c-.38-.82-.85-1.61-1.29-2.4a20.22,20.22,0,0,0-3.29-4.36.07.07,0,0,0-.09,0,.07.07,0,0,0,0,.1h0a20.14,20.14,0,0,1,3,4.45c.39.81.81,1.61,1.15,2.44l.53,1.24.48,1.26a74.37,74.37,0,0,1,3,10.35c.41,1.75.69,3.53,1,5.3l.43,2.66c.15.89.34,1.77.47,2.66.28,1.78.61,3.55.92,5.33s.6,3.57,1,5.35a.07.07,0,0,0,.07.06.07.07,0,0,0,.07-.07c0-1.82,0-3.64-.13-5.45S153.81,310.93,153.62,309.12Z" style="fill: rgb(38, 50, 56); transform-origin: 148.15px 299.452px;" id="el7xqg8g9rx5w" class="animable"></path><path d="M149.86,309.35c-.84-2.38-1.82-4.72-2.88-7a63.59,63.59,0,0,0-3.62-6.64.1.1,0,0,0-.1,0,.08.08,0,0,0,0,.1,61.93,61.93,0,0,1,3.1,6.85c.92,2.33,1.75,4.69,2.45,7.09s1.22,4.83,1.86,7.24,1.21,4.83,2,7.27a.08.08,0,0,0,.07,0,.07.07,0,0,0,.07-.07,35.63,35.63,0,0,0-.71-7.57A46.42,46.42,0,0,0,149.86,309.35Z" style="fill: rgb(38, 50, 56); transform-origin: 148.028px 309.982px;" id="ell3ms5q0bkz" class="animable"></path><path d="M149.7,317.3a16.2,16.2,0,0,0-2-4.2,17.52,17.52,0,0,0-2.91-3.62,13.31,13.31,0,0,0-1.86-1.4,7.66,7.66,0,0,0-2.1-.95.07.07,0,0,0-.08,0,.08.08,0,0,0,0,.1h0a10.51,10.51,0,0,1,3.49,2.71,16.42,16.42,0,0,1,2.43,3.68c.69,1.31,1,2.75,1.65,4.09.26.69.52,1.39.83,2.08a17.41,17.41,0,0,0,.92,2.1h0a.05.05,0,0,0,.06,0,.07.07,0,0,0,.07-.07,16.31,16.31,0,0,0-.08-2.32A22.45,22.45,0,0,0,149.7,317.3Z" style="fill: rgb(38, 50, 56); transform-origin: 145.472px 314.509px;" id="el6e6dcwqsg1d" class="animable"></path><path d="M150,275.29a12.94,12.94,0,0,1-9.17-9.75c-1.72-8,3.82-4.59-1.15-17.2s-3.82-15.48-2.1-19.11,2.68-2.49,4.21,2.29,7.07,12.23,9.17,26.18S150,275.29,150,275.29Z" style="fill: rgb(57, 127, 119); transform-origin: 143.902px 251.191px;" id="el7u2w9lidsq2" class="animable"></path><path d="M164.7,261.72s-5-1.72-5.16-11.09,3.63-7.45,4.2-19.11,1.34-19.87,3.44-20.07,7.65,5.74,9.56,18.73-2.48,21.6-6.31,25.42S164.7,261.72,164.7,261.72Z" style="fill: rgb(57, 127, 119); transform-origin: 168.368px 236.583px;" id="el7dk293f8g5" class="animable"></path><path d="M147.31,286.56s-1.15-6.88-3.44-10.13-7.26-6.11-10.51-12.42-6.88-9.36-6.69-.38,4.2,13.57,9.17,16.62S147.31,286.56,147.31,286.56Z" style="fill: rgb(57, 127, 119); transform-origin: 136.986px 272.288px;" id="elejpdzrm1xgq" class="animable"></path><path d="M145.21,298.41a68.89,68.89,0,0,0-11.28-15.29c-6.69-6.5-12-9.75-10.13-6.5s4.21,3.06,7.46,8.79,2.29,9.94,6.88,13.19S145.21,298.41,145.21,298.41Z" style="fill: rgb(57, 127, 119); transform-origin: 134.315px 287.671px;" id="elw4fbx99fw6" class="animable"></path><path d="M144.63,309.69c-.19-.58-.38-4.78-6.88-8.22s-12.61-2.1-11.85-.38,4.78,4.58,8.8,6.3A40.62,40.62,0,0,0,144.63,309.69Z" style="fill: rgb(57, 127, 119); transform-origin: 135.233px 304.509px;" id="elveu2g222kb" class="animable"></path><path d="M164.32,286.94s-2.87-3.63-1.34-11.27,5-5.74,8.79-9.75,3.06-4.59,6.88-8.79,7.26-6.5,8.79-4.78-.76,7.07-3.06,10.13-5.92,4.59-7.64,8.41-1,9.94-5.35,12.8S164.32,286.94,164.32,286.94Z" style="fill: rgb(57, 127, 119); transform-origin: 175.233px 269.358px;" id="elfgwkb5gb6xe" class="animable"></path><path d="M173.87,289.05s6.88-7.84,11.85-13.57,6.88-10.13,7.07-6.31,1.72,6.88-2.29,11.85S173.87,289.05,173.87,289.05Z" style="fill: rgb(57, 127, 119); transform-origin: 183.552px 278.393px;" id="elyete2fspw9" class="animable"></path><path d="M170.24,301.66s-.19-3.06,10.7-10.13,15.48-8.41,14.34-5.54-5.93,5.73-11.09,10.89S170.24,301.66,170.24,301.66Z" style="fill: rgb(57, 127, 119); transform-origin: 182.845px 293.122px;" id="el1oa1836z16e" class="animable"></path><path d="M150.44,274.47s-2.56-13.71-5.23-23.46-4.4-15.67-4.4-15.67" style="fill: none; stroke: rgb(38, 50, 56); stroke-linecap: round; stroke-linejoin: round; transform-origin: 145.625px 254.905px;" id="elukolqa6ux2s" class="animable"></path><path d="M164.26,261.86S168.9,247,170.43,238s-.19-15.67-1-19.69" style="fill: none; stroke: rgb(38, 50, 56); stroke-linecap: round; stroke-linejoin: round; transform-origin: 167.651px 240.085px;" id="elxen56pq7c6m" class="animable"></path><path d="M146.71,286.27a72.15,72.15,0,0,0-7.05-10c-4.2-5-7.45-7.64-9.36-12.42" style="fill: none; stroke: rgb(38, 50, 56); stroke-linecap: round; stroke-linejoin: round; transform-origin: 138.505px 275.06px;" id="elhk7nz9xi6og" class="animable"></path><path d="M164.32,286.94s1.53-9.17,5.16-13.95,10.89-12.23,13.76-17" style="fill: none; stroke: rgb(38, 50, 56); stroke-linecap: round; stroke-linejoin: round; transform-origin: 173.78px 271.465px;" id="eltultmwtesr" class="animable"></path><path d="M144.18,309.48s-6.43-4.19-11-6.48" style="fill: none; stroke: rgb(38, 50, 56); stroke-linecap: round; stroke-linejoin: round; transform-origin: 138.68px 306.24px;" id="elg2f8gvcbbsd" class="animable"></path><path d="M181,348c-.43-11.6-13.32-19.33-13.32-19.33H147.94S135.06,336.4,134.63,348s14.6,54.12,14.6,54.12H166.4S181.44,359.59,181,348Z" style="fill: rgb(38, 50, 56); stroke: rgb(38, 50, 56); stroke-linecap: round; stroke-linejoin: round; transform-origin: 157.815px 365.395px;" id="elcdzn44uvk3" class="animable"></path><polygon points="170.23 317.27 145.03 317.27 147.94 328.67 167.33 328.67 170.23 317.27" style="fill: rgb(38, 50, 56); stroke: rgb(38, 50, 56); stroke-linecap: round; stroke-linejoin: round; transform-origin: 157.63px 322.97px;" id="elk46dh98iwbg" class="animable"></polygon></g><defs>     <filter id="active" height="200%">         <feMorphology in="SourceAlpha" result="DILATED" operator="dilate" radius="2"></feMorphology>                <feFlood flood-color="#32DFEC" flood-opacity="1" result="PINK"></feFlood>        <feComposite in="PINK" in2="DILATED" operator="in" result="OUTLINE"></feComposite>        <feMerge>            <feMergeNode in="OUTLINE"></feMergeNode>            <feMergeNode in="SourceGraphic"></feMergeNode>        </feMerge>    </filter>    <filter id="hover" height="200%">        <feMorphology in="SourceAlpha" result="DILATED" operator="dilate" radius="2"></feMorphology>                <feFlood flood-color="#ff0000" flood-opacity="0.5" result="PINK"></feFlood>        <feComposite in="PINK" in2="DILATED" operator="in" result="OUTLINE"></feComposite>        <feMerge>            <feMergeNode in="OUTLINE"></feMergeNode>            <feMergeNode in="SourceGraphic"></feMergeNode>        </feMerge>            <feColorMatrix type="matrix" values="0   0   0   0   0                0   1   0   0   0                0   0   0   0   0                0   0   0   1   0 "></feColorMatrix>    </filter></defs></svg>